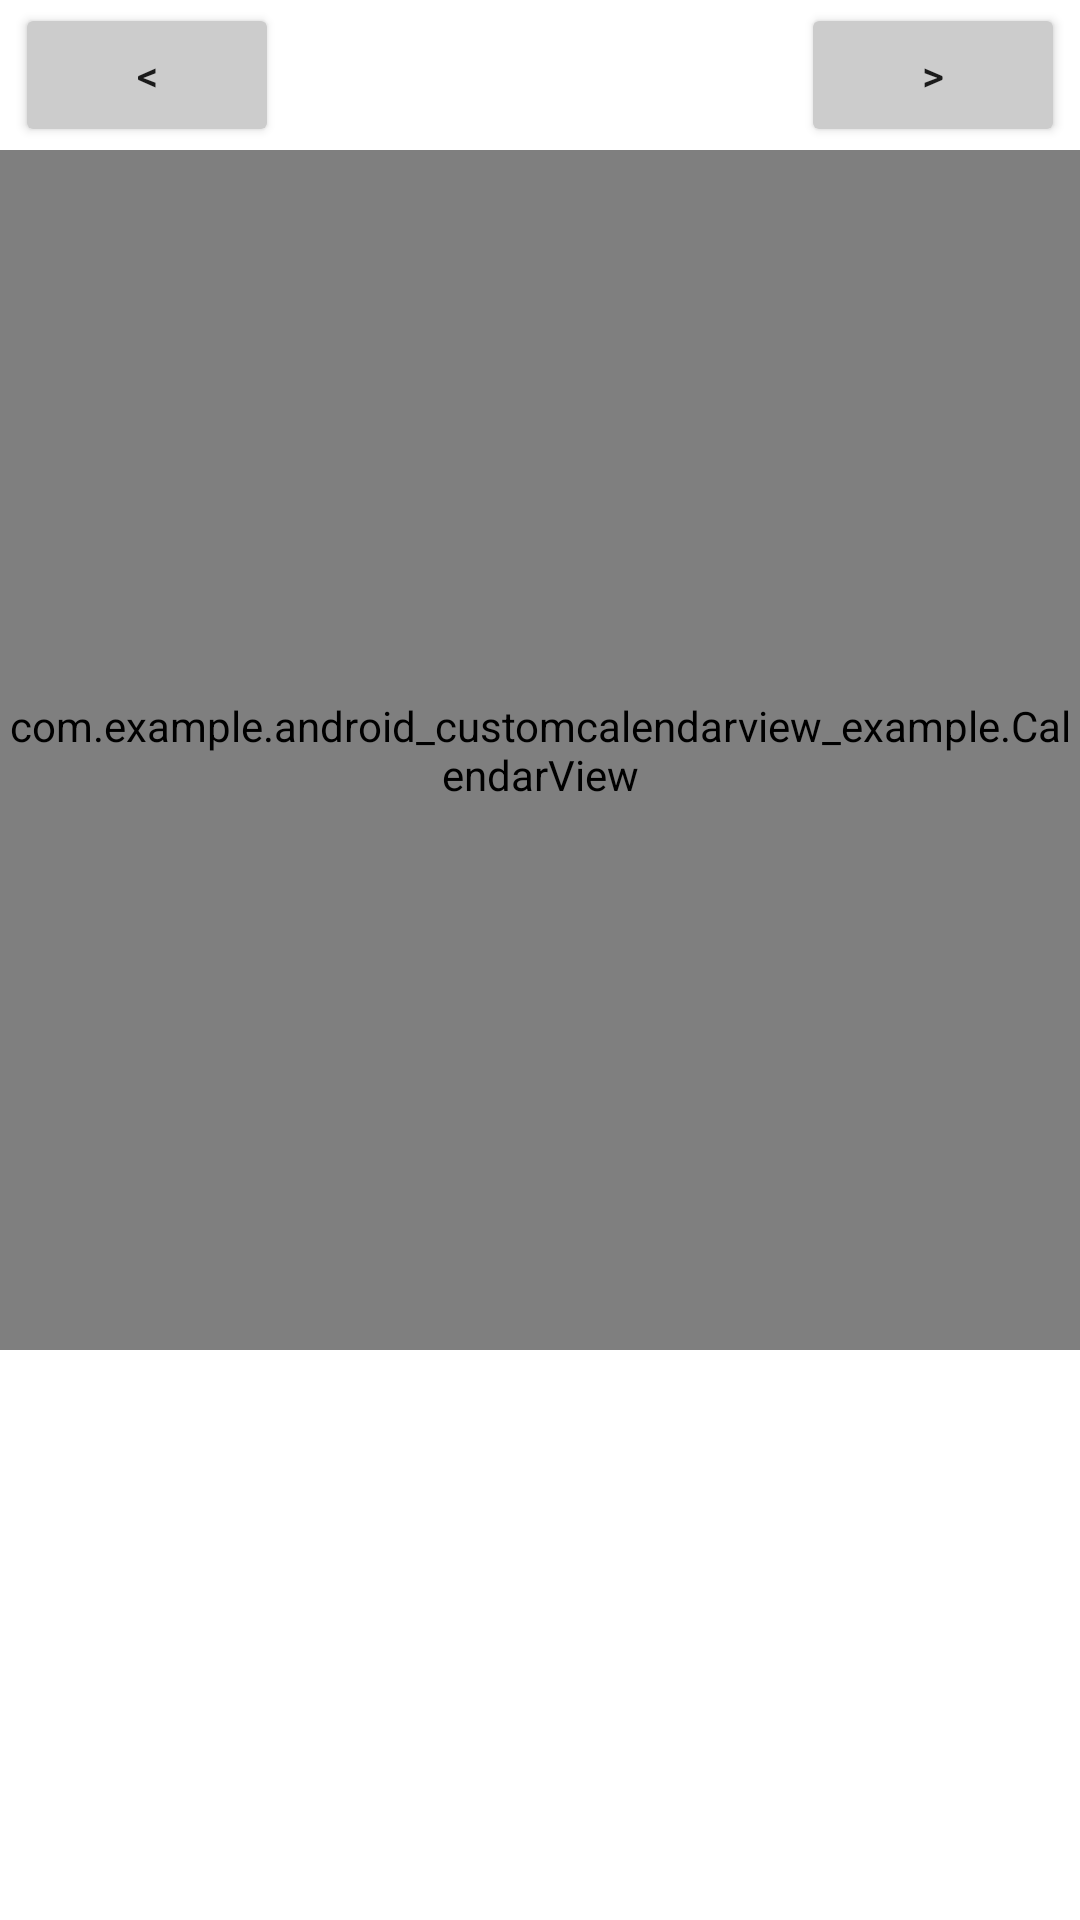

The Android layout XML behind this screen, and the referenced resources:
<!-- AndroidManifest.xml: application theme Theme.Android_CustomCalendarView_Example -->
<!-- res/layout/activity_main.xml -->
<?xml version="1.0" encoding="utf-8"?>
<LinearLayout xmlns:android="http://schemas.android.com/apk/res/android"
    xmlns:app="http://schemas.android.com/apk/res-auto"
    xmlns:tools="http://schemas.android.com/tools"
    android:layout_width="match_parent"
    android:layout_height="match_parent"
    android:orientation="vertical"
    tools:context=".MainActivity">

    <androidx.constraintlayout.widget.ConstraintLayout
        android:layout_width="match_parent"
        android:layout_height="50dp">

        <Button
            android:id="@+id/go_to_past_page"
            android:layout_width="wrap_content"
            android:layout_height="wrap_content"
            android:layout_marginLeft="5dp"
            android:backgroundTint="#CCCCCC"
            android:text="&lt;"
            app:layout_constraintBottom_toBottomOf="parent"
            app:layout_constraintLeft_toLeftOf="parent"
            app:layout_constraintTop_toTopOf="parent" />

        <TextView
            android:id="@+id/current_page_month"
            android:layout_width="wrap_content"
            android:layout_height="wrap_content"
            android:textSize="20dp"
            app:layout_constraintBottom_toBottomOf="parent"
            app:layout_constraintLeft_toLeftOf="parent"
            app:layout_constraintRight_toRightOf="parent"
            app:layout_constraintTop_toTopOf="parent"
            tools:text="month" />

        <Button
            android:id="@+id/go_to_future_page"
            android:layout_width="wrap_content"
            android:layout_height="wrap_content"
            android:layout_marginRight="5dp"
            android:backgroundTint="#CCCCCC"
            android:text="&gt;"
            app:layout_constraintBottom_toBottomOf="parent"
            app:layout_constraintRight_toRightOf="parent"
            app:layout_constraintTop_toTopOf="parent" />
    </androidx.constraintlayout.widget.ConstraintLayout>

    <com.example.android_customcalendarview_example.CalendarView
        android:id="@+id/calendar"
        android:layout_width="match_parent"
        android:layout_height="400dp"
        android:background="#10000000" />
</LinearLayout>
<!-- resources referenced by this layout -->
<resources>
  <style name="Theme.Android_CustomCalendarView_Example" parent="Theme.MaterialComponents.DayNight.DarkActionBar">
          
          <item name="colorPrimary">@color/purple_500</item>
          <item name="colorPrimaryVariant">@color/purple_700</item>
          <item name="colorOnPrimary">@color/white</item>
          
          <item name="colorSecondary">@color/teal_200</item>
          <item name="colorSecondaryVariant">@color/teal_700</item>
          <item name="colorOnSecondary">@color/black</item>
          
          <item name="android:statusBarColor" tools:targetApi="l">?attr/colorPrimaryVariant</item>
          
      </style>
  <color name="purple_500">#FF6200EE</color>
  <color name="purple_700">#FF3700B3</color>
  <color name="white">#FFFFFFFF</color>
  <color name="teal_200">#FF03DAC5</color>
  <color name="teal_700">#FF018786</color>
  <color name="black">#FF000000</color>
</resources>
